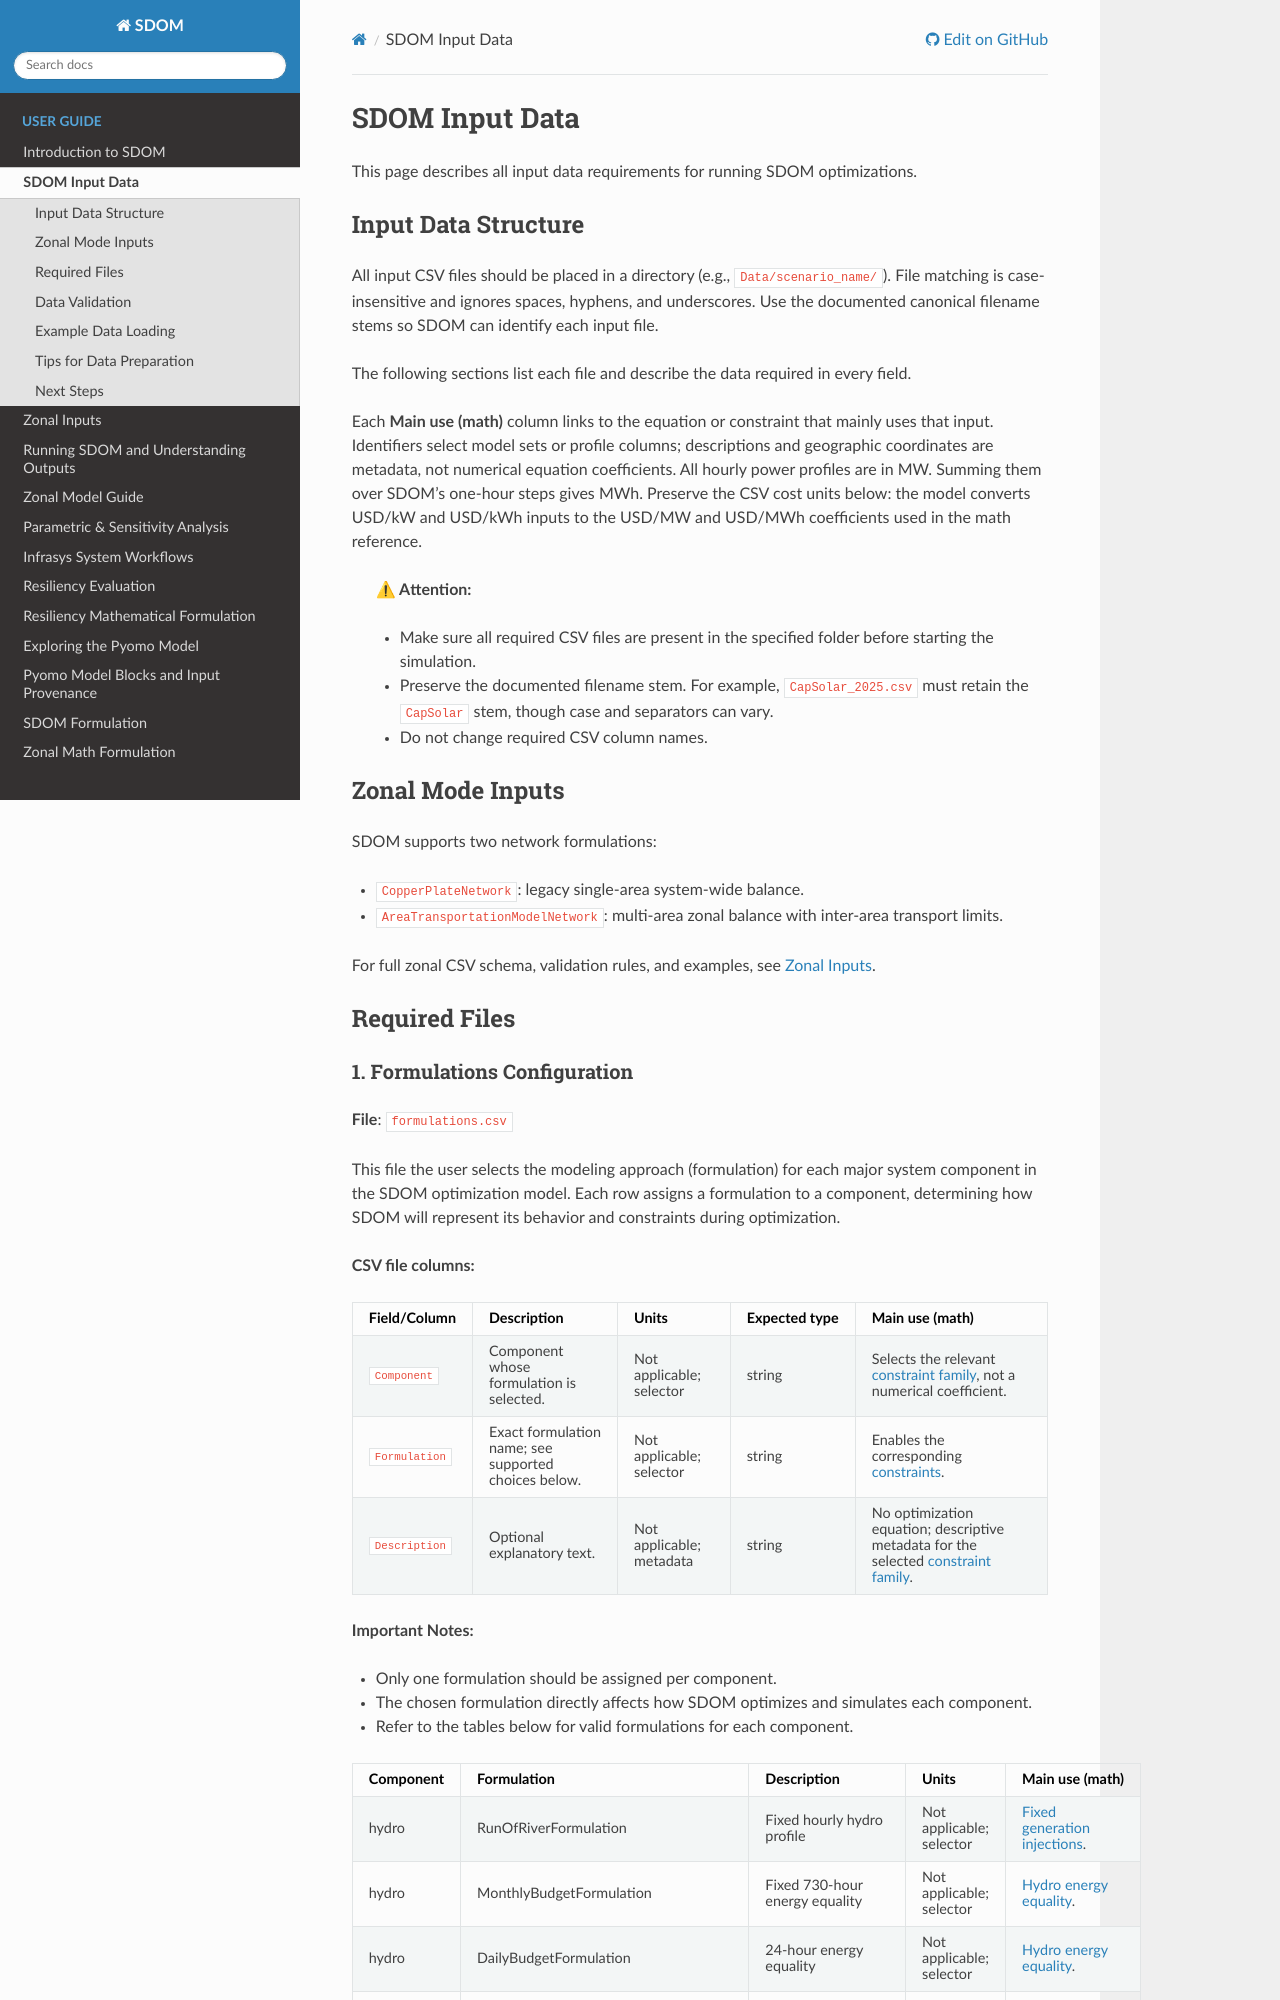

repository: NatLabRockies/SDOM · page: user_guide/inputs.html · generator: sphinx

# SDOM Input Data

This page describes all input data requirements for running SDOM optimizations.

## Input Data Structure

All input CSV files should be placed in a directory (e.g., `Data/scenario_name/`). File matching is case-insensitive and ignores spaces, hyphens, and underscores. Use the documented canonical filename stems so SDOM can identify each input file.

The following sections list each file and describe the data required in every field.

Each **Main use (math)** column links to the equation or constraint that mainly
uses that input. Identifiers select model sets or profile columns; descriptions
and geographic coordinates are metadata, not numerical equation coefficients.
All hourly power profiles are in MW. Summing them over SDOM's one-hour steps
gives MWh. Preserve the CSV cost units below: the model converts USD/kW and
USD/kWh inputs to the USD/MW and USD/MWh coefficients used in the math reference.

> **⚠ Attention:**  
>  - Make sure all required CSV files are present in the specified folder before starting the simulation.
>  - Preserve the documented filename stem. For example, `CapSolar_2025.csv` must retain the `CapSolar` stem, though case and separators can vary.
>  - Do not change required CSV column names.

## Zonal Mode Inputs

SDOM supports two network formulations:

- `CopperPlateNetwork`: legacy single-area system-wide balance.
- `AreaTransportationModelNetwork`: multi-area zonal balance with inter-area transport limits.

For full zonal CSV schema, validation rules, and examples, see [Zonal Inputs](zonal_inputs.md).


## Required Files
